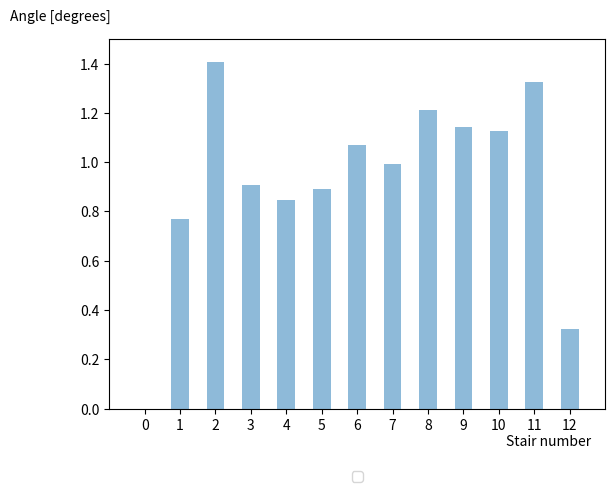

Write the Python code that produced this figure.

import numpy as np
import matplotlib.pyplot as plt
import math

objects = ('0', '1', '2', '3', '4', '5','6','7','8','9','10','11','12')
y_pos = np.arange(len(objects))
height = []
me0 =[0.00172761,-0.004054,0.999968,0.646806]
me1 =[-0.0108176,-0.00632869,0.999872,0.470697]
me2 =[-0.021758,-0.0103747,0.999692,0.296156]
me3 =[-0.0120888,-0.00993091,0.999809,0.120216]
me4 =[-0.0114274,-0.0108986,0.999827,-0.0555041]
me5 =[-0.0102506,-0.0131645,0.999822,-0.236515]
me6 =[-0.0124626,-0.0149231,0.999782,-0.408019]
me7 =[-0.00790024,-0.0182877,0.999786,-0.585539]
me8 =[-0.010464,-0.0208511,0.999727,-0.760989]
me9 =[-0.00650024,-0.0223198,0.999729,-0.946181]
me10 =[-0.00380707,-0.0231819,0.999727,-1.13352]
me11 =[-0.0112,-0.0234509,0.999666,-1.30524]
me12 =[-0.00326538,-0.0257492,0.999672,-1.47831]

m0 =[0.00172761,-0.004054,0.999968,0.646806]
m1 =[-0.0108176,-0.00632869,0.999872,0.470697]
m2 =[-0.021758,-0.0103747,0.999692,0.296156]
m3 =[-0.0153108,-0.0111327,0.999808,0.120918]
m4 =[-0.00795517,-0.0157148,0.999839,-0.0573376]
m5 =[-0.0058338,-0.01709,0.99983,-0.239803]
m6 =[-0.0134496,-0.0187966,0.999726,-0.40261]
m7 =[-0.00437542,-0.0224262,0.999734,-0.588489]
m8 =[-0.00969106,-0.0235488,0.999674,-0.759553]
m9 =[-0.00255967,-0.0250657,0.999679,-0.951465]
m10 =[0.000126329,-0.0253436,0.999676,-1.13551]
m11 =[-0.0149994,-0.0240252,0.999595,-1.29849]
m12 =[0.00161549,-0.0278331,0.999608,-1.48371]

ke0 =[0.00178683,-0.00412497,0.999971,0.646867]
ke1 =[-0.0114098,-0.00643174,0.999859,0.470892]
ke2 =[-0.0218434,-0.0108218,0.999684,0.296128]
ke3 =[-0.0134888,-0.00825119,0.999807,0.120762]
ke4 =[-0.0118014,-0.00994396,0.99982,-0.0546716]
ke5 =[-0.0113632,-0.0124722,0.999811,-0.23016]
ke6 =[-0.0137634,-0.0143929,0.99977,-0.405549]
ke7 =[-0.007761,-0.0185776,0.999783,-0.581007]
ke8 =[-0.0112534,-0.0207253,0.999721,-0.756451]
ke9 =[-0.00649452,-0.0222855,0.99973,-0.931929]
ke10 =[-0.00402069,-0.0229378,0.99973,-1.10742]
ke11 =[-0.0120773,-0.0226154,0.999671,-1.28281]
ke12 =[-0.00350952,-0.0255241,0.999676,-1.45826]


def angle(baseplane,newplane):
    dot= baseplane[0]*newplane[0]+baseplane[1]*newplane[1]+baseplane[2]*newplane[2]
    basemag = math.sqrt(baseplane[0]*baseplane[0]+baseplane[1]*baseplane[1]+baseplane[2]*baseplane[2])
    newmag =  math.sqrt(newplane[0]*newplane[0]+newplane[1]*newplane[1]+newplane[2]*newplane[2])
    planeangle = math.acos(dot/(basemag*newmag))*180.0/math.pi
    return planeangle

# height.append(angle(me0,me0))
# height.append(angle(me0,me1))
# height.append(angle(me0,me2))
# height.append(angle(me0,me3))
# height.append(angle(me0,me4))
# height.append(angle(me0,me5))
# height.append(angle(me0,me6))
# height.append(angle(me0,me7))
# height.append(angle(me0,me8))
# height.append(angle(me0,me9))
# height.append(angle(me0,me10))
# height.append(angle(me0,me11))
# height.append(angle(me0,me12))

# height.append(angle(m0,m0))
# height.append(angle(m0,m1))
# height.append(angle(m0,m2))
# height.append(angle(m0,m3))
# height.append(angle(m0,m4))
# height.append(angle(m0,m5))
# height.append(angle(m0,m6))
# height.append(angle(m0,m7))
# height.append(angle(m0,m8))
# height.append(angle(m0,m9))
# height.append(angle(m0,m10))
# height.append(angle(m0,m11))
# height.append(angle(m0,m12))

height.append(angle(ke0,ke0))
height.append(angle(ke0,ke1))
height.append(angle(ke0,ke2))
height.append(angle(ke0,ke3))
height.append(angle(ke0,ke4))
height.append(angle(ke0,ke5))
height.append(angle(ke0,ke6))
height.append(angle(ke0,ke7))
height.append(angle(ke0,ke8))
height.append(angle(ke0,ke9))
height.append(angle(ke0,ke10))
height.append(angle(ke0,ke11))
height.append(angle(m12,ke12))

plt.gcf().clear()
fig = plt.figure(1)
ax = fig.add_subplot(111)

ax.bar(y_pos, height, align='center', alpha=0.5,width=0.5)
plt.xticks(y_pos, objects)

handles, labels = ax.get_legend_handles_labels()
lgd = ax.legend(handles, labels, loc='upper center', bbox_to_anchor=(0.5, -0.15),ncol=5)
text = ax.text(-0.2,1.05, "Angle [degrees]", transform=ax.transAxes)
text2 = ax.text(0.8,-0.1,"Stair number",transform=ax.transAxes)
# ax.grid('on')
plt.xlim(-1,13)
plt.ylim(0,1.5)
fig.savefig('samplefigure', bbox_extra_artists=(lgd,text,text2), bbox_inches='tight')
